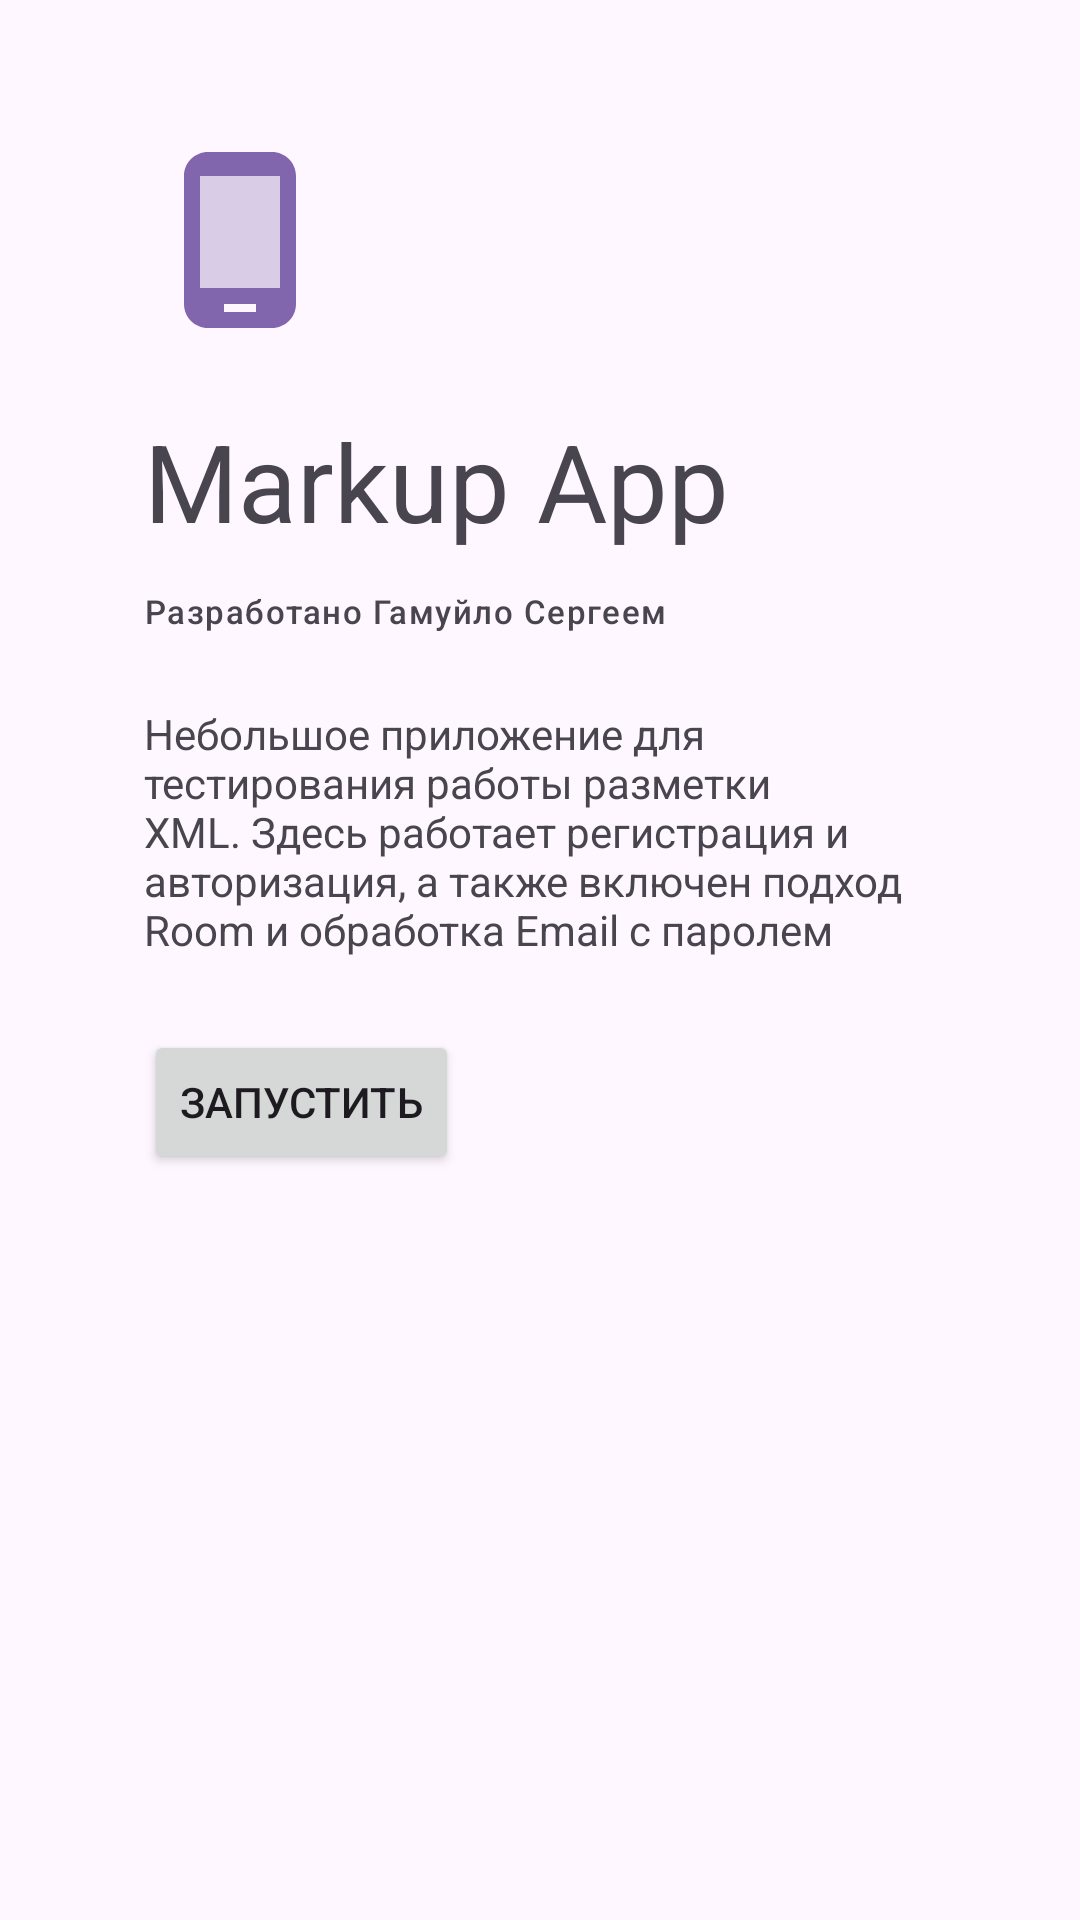

Here is an Android app screen rendered from its layout file. Give the layout XML and the strings, colors and styles it references.
<!-- AndroidManifest.xml: application theme Theme.MarkupApp -->
<!-- res/layout/activity_author.xml -->
<?xml version="1.0" encoding="utf-8"?>
<androidx.constraintlayout.widget.ConstraintLayout xmlns:android="http://schemas.android.com/apk/res/android"
    xmlns:app="http://schemas.android.com/apk/res-auto"
    xmlns:tools="http://schemas.android.com/tools"
    android:layout_width="match_parent"
    android:layout_height="match_parent"
    tools:context=".AuthorActivity">

    <LinearLayout
        android:layout_width="match_parent"
        android:layout_height="wrap_content"
        android:padding="48dp"
        android:orientation="vertical">
        <ImageView
            android:layout_width="64dp"
            android:layout_height="64dp"
            android:layout_marginBottom="24dp"
            android:src="@drawable/twotone_phone_android_24"/>
        <TextView
            android:layout_width="match_parent"
            android:layout_height="wrap_content"
            style="@style/TextAppearance.Material3.DisplaySmall"
            android:text="Markup App"/>
        <TextView
            android:layout_marginTop="12dp"
            android:layout_width="match_parent"
            android:layout_height="wrap_content"
            style="@style/TextAppearance.Material3.LabelSmall"
            android:text="Разработано Гамуйло Сергеем"/>

        <TextView
            android:layout_width="match_parent"
            android:layout_height="wrap_content"
            android:layout_marginTop="24dp"
            android:text="@string/description"/>
        <Button
            android:id="@+id/buttonStart"
            android:layout_marginVertical="24dp"
            android:layout_width="wrap_content"
            android:layout_height="wrap_content"
            android:text="Запустить"/>
    </LinearLayout>
</androidx.constraintlayout.widget.ConstraintLayout>
<!-- resources referenced by this layout -->
<resources>
  <!-- drawable twotone_phone_android_24 (drawable) -->
  <vector android:height="24dp" android:tint="#8266AD"
      android:viewportHeight="24" android:viewportWidth="24"
      android:width="24dp" xmlns:android="http://schemas.android.com/apk/res/android">
      <path android:fillAlpha="0.3"
          android:fillColor="@android:color/white"
          android:pathData="M7,4h10v14H7z" android:strokeAlpha="0.3"/>
      <path android:fillColor="@android:color/white" android:pathData="M16,1L8,1C6.34,1 5,2.34 5,4v16c0,1.66 1.34,3 3,3h8c1.66,0 3,-1.34 3,-3L19,4c0,-1.66 -1.34,-3 -3,-3zM14,21h-4v-1h4v1zM17,18L7,18L7,4h10v14z"/>
  </vector>
  <string name="description">Небольшое приложение для тестирования работы разметки XML. Здесь работает регистрация и авторизация, а также включен подход Room и обработка Email с паролем</string>
  <style name="Theme.MarkupApp" parent="Base.Theme.MarkupApp" />
  <style name="Base.Theme.MarkupApp" parent="Theme.Material3.DayNight">
          
          
      </style>
</resources>
